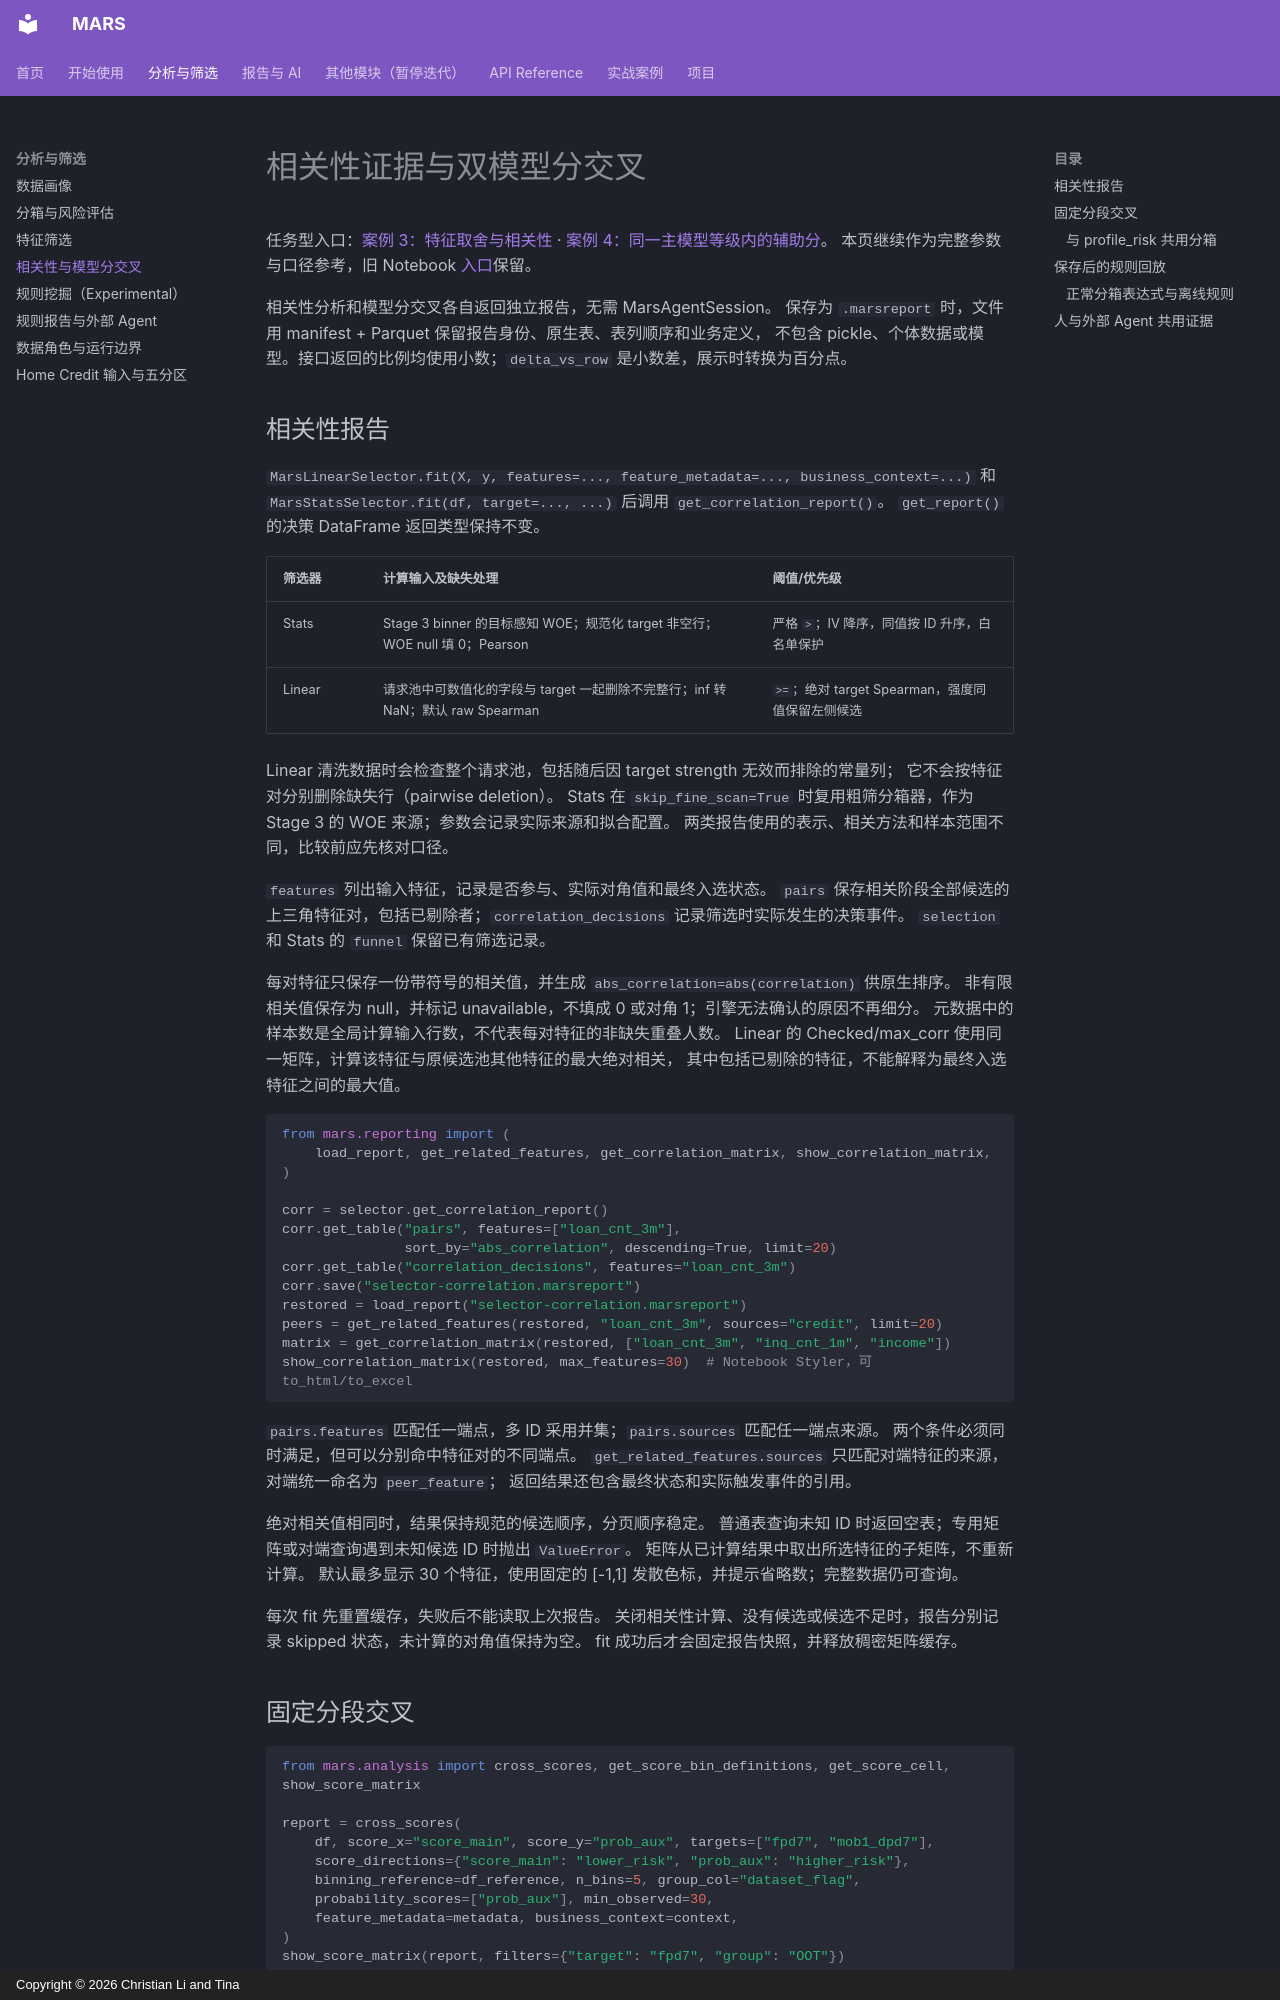

repository: leeesq/mars-risk · page: user-guide/correlation-and-score-cross/index.html · generator: mkdocs · copyright: Copyright © 2026 Christian Li and Tina

# 相关性证据与双模型分交叉

任务型入口：[案例 3：特征取舍与相关性](../demos/selection-correlation.md#correlation) ·
[案例 4：同一主模型等级内的辅助分](../demos/score-cross.md)。
本页继续作为完整参数与口径参考，旧 Notebook [入口](../demos/correlation_and_score_cross.ipynb)保留。

相关性分析和模型分交叉各自返回独立报告，无需 MarsAgentSession。
保存为 `.marsreport` 时，文件用 manifest + Parquet 保留报告身份、原生表、表列顺序和业务定义，
不包含 pickle、个体数据或模型。接口返回的比例均使用小数；`delta_vs_row` 是小数差，展示时转换为百分点。

<span id="相关性报告"></span>

## 相关性报告

`MarsLinearSelector.fit(X, y, features=..., feature_metadata=..., business_context=...)`
和 `MarsStatsSelector.fit(df, target=..., ...)` 后调用 `get_correlation_report()`。
`get_report()` 的决策 DataFrame 返回类型保持不变。

| 筛选器 | 计算输入及缺失处理 | 阈值/优先级 |
| --- | --- | --- |
| Stats | Stage 3 binner 的目标感知 WOE；规范化 target 非空行；WOE null 填 0；Pearson | 严格 `>`；IV 降序，同值按 ID 升序，白名单保护 |
| Linear | 请求池中可数值化的字段与 target 一起删除不完整行；inf 转 NaN；默认 raw Spearman | `>=`；绝对 target Spearman，强度同值保留左侧候选 |

Linear 清洗数据时会检查整个请求池，包括随后因 target strength 无效而排除的常量列；
它不会按特征对分别删除缺失行（pairwise deletion）。
Stats 在 `skip_fine_scan=True` 时复用粗筛分箱器，作为 Stage 3 的 WOE 来源；参数会记录实际来源和拟合配置。
两类报告使用的表示、相关方法和样本范围不同，比较前应先核对口径。

`features` 列出输入特征，记录是否参与、实际对角值和最终入选状态。
`pairs` 保存相关阶段全部候选的上三角特征对，包括已剔除者；`correlation_decisions` 记录筛选时实际发生的决策事件。
`selection` 和 Stats 的 `funnel` 保留已有筛选记录。

每对特征只保存一份带符号的相关值，并生成 `abs_correlation=abs(correlation)` 供原生排序。
非有限相关值保存为 null，并标记 unavailable，不填成 0 或对角 1；引擎无法确认的原因不再细分。
元数据中的样本数是全局计算输入行数，不代表每对特征的非缺失重叠人数。
Linear 的 Checked/max_corr 使用同一矩阵，计算该特征与原候选池其他特征的最大绝对相关，
其中包括已剔除的特征，不能解释为最终入选特征之间的最大值。

```python
from mars.reporting import (
    load_report, get_related_features, get_correlation_matrix, show_correlation_matrix,
)

corr = selector.get_correlation_report()
corr.get_table("pairs", features=["loan_cnt_3m"],
               sort_by="abs_correlation", descending=True, limit=20)
corr.get_table("correlation_decisions", features="loan_cnt_3m")
corr.save("selector-correlation.marsreport")
restored = load_report("selector-correlation.marsreport")
peers = get_related_features(restored, "loan_cnt_3m", sources="credit", limit=20)
matrix = get_correlation_matrix(restored, ["loan_cnt_3m", "inq_cnt_1m", "income"])
show_correlation_matrix(restored, max_features=30)  # Notebook Styler，可 to_html/to_excel
```

`pairs.features` 匹配任一端点，多 ID 采用并集；`pairs.sources` 匹配任一端点来源。
两个条件必须同时满足，但可以分别命中特征对的不同端点。
`get_related_features.sources` 只匹配对端特征的来源，对端统一命名为 `peer_feature`；
返回结果还包含最终状态和实际触发事件的引用。

绝对相关值相同时，结果保持规范的候选顺序，分页顺序稳定。
普通表查询未知 ID 时返回空表；专用矩阵或对端查询遇到未知候选 ID 时抛出 `ValueError`。
矩阵从已计算结果中取出所选特征的子矩阵，不重新计算。
默认最多显示 30 个特征，使用固定的 [-1,1] 发散色标，并提示省略数；完整数据仍可查询。

每次 fit 先重置缓存，失败后不能读取上次报告。
关闭相关性计算、没有候选或候选不足时，报告分别记录 skipped 状态，未计算的对角值保持为空。
fit 成功后才会固定报告快照，并释放稠密矩阵缓存。

<span id="固定分段交叉"></span>
